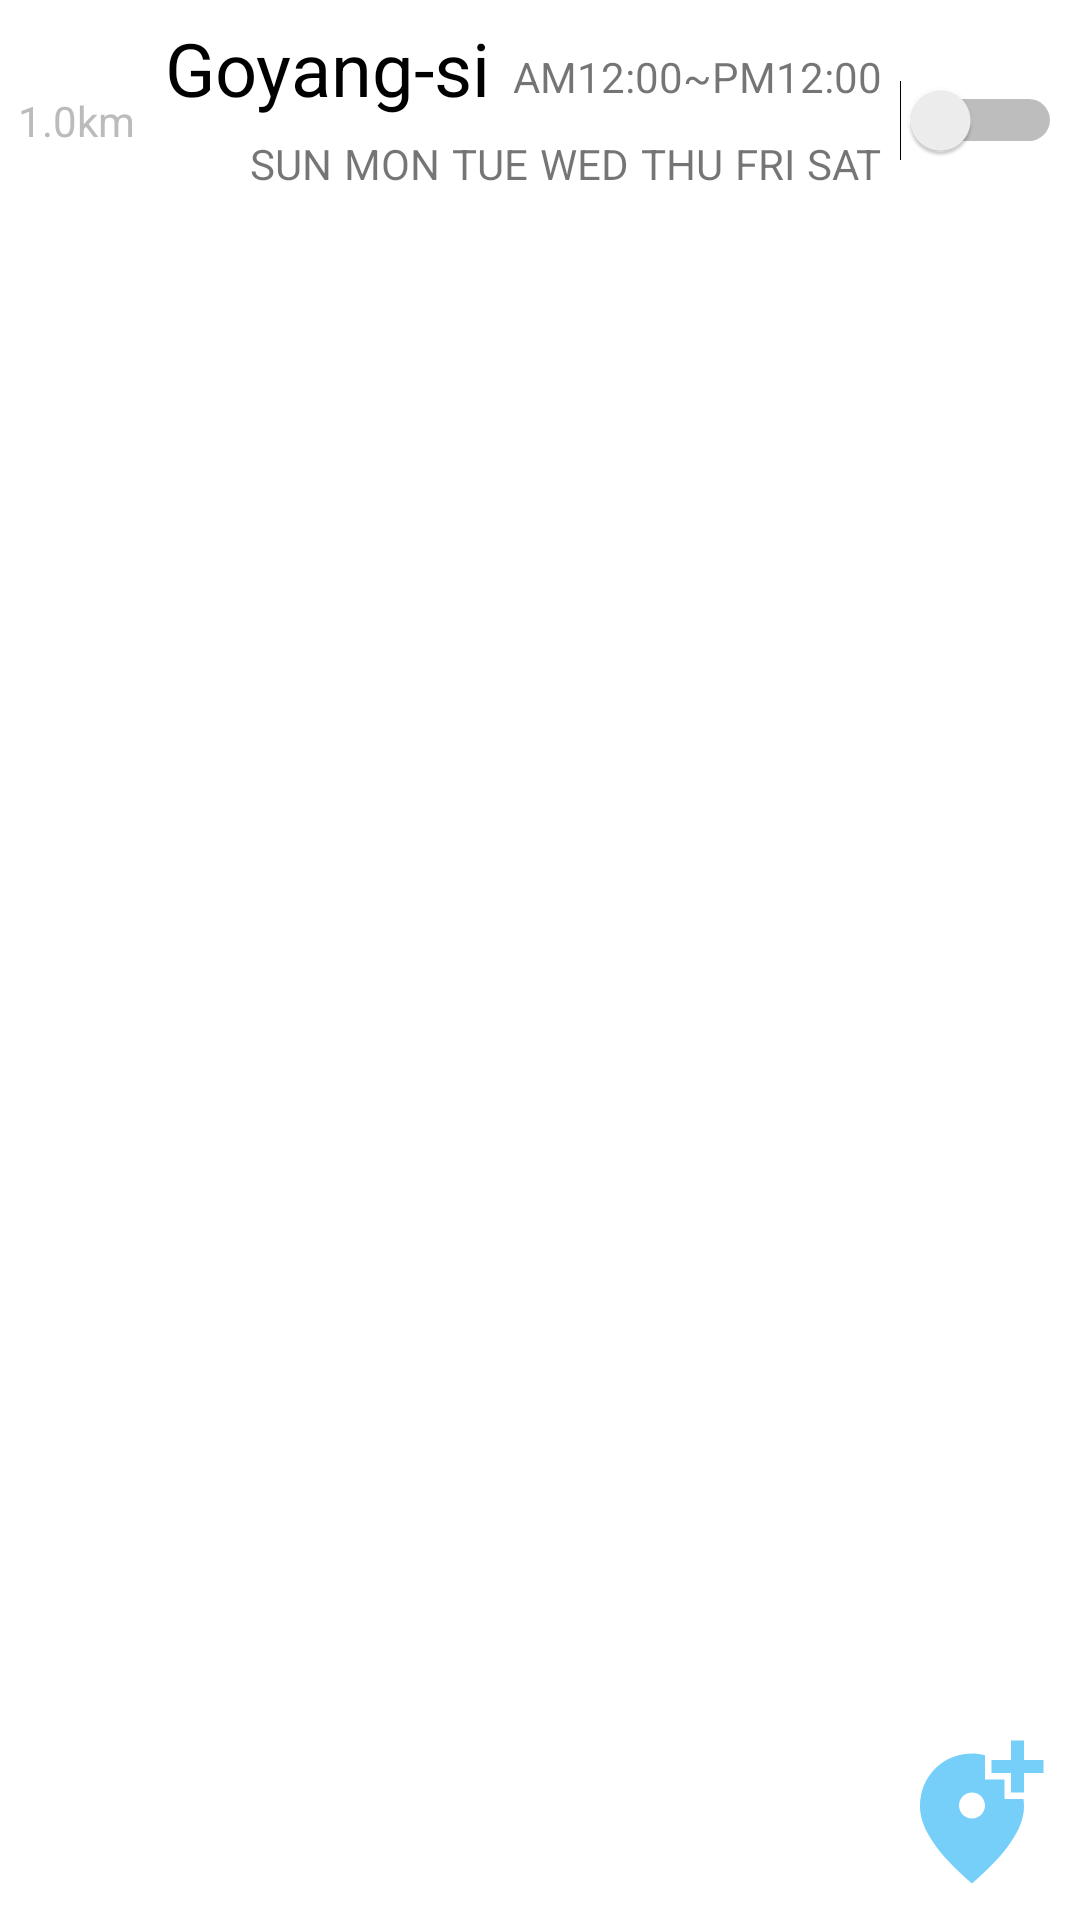

Produce the Android XML layout that renders to this screen, including the resource entries it uses.
<!-- AndroidManifest.xml: application theme Theme.Alarm -->
<!-- res/layout/tab_location_alarm_list.xml -->
<?xml version="1.0" encoding="utf-8"?>
<FrameLayout
    xmlns:android="http://schemas.android.com/apk/res/android"
    android:layout_width="match_parent"
    android:layout_height="match_parent"
    xmlns:app="http://schemas.android.com/apk/res-auto">

    <ScrollView
        android:layout_width="match_parent"
        android:layout_height="match_parent">

        <LinearLayout
            android:layout_width="match_parent"
            android:layout_height="match_parent"
            android:orientation="vertical">

            <androidx.constraintlayout.widget.ConstraintLayout
                android:id="@+id/constraint_alarm_item"
                android:layout_width="match_parent"
                android:layout_height="@dimen/alarm_item_height"
                android:padding="@dimen/margin_6">

                <TextView
                    android:id="@+id/textview_distance"
                    android:layout_width="wrap_content"
                    android:layout_height="wrap_content"
                    android:textColor="@color/txt_deactivate_1"
                    android:text="@string/default_km"
                    app:layout_constraintTop_toTopOf="parent"
                    app:layout_constraintStart_toStartOf="parent"
                    app:layout_constraintBottom_toBottomOf="parent"
                    app:layout_constraintEnd_toStartOf="@id/textview_area"/>

                <TextView
                    android:id="@+id/textview_area"
                    android:layout_width="wrap_content"
                    android:layout_height="wrap_content"
                    android:text="@string/default_area"
                    android:textColor="@color/black"
                    android:textSize="@dimen/location_text"
                    android:layout_marginStart="@dimen/margin_10"
                    app:layout_constraintBottom_toBottomOf="parent"
                    app:layout_constraintStart_toEndOf="@id/textview_distance"
                    app:layout_constraintTop_toTopOf="parent"
                    app:layout_constraintVertical_bias="0.0"/>

                <TextView
                    android:id="@+id/textview_time_interval"
                    android:layout_width="wrap_content"
                    android:layout_height="wrap_content"
                    android:text="@string/default_time_interval"
                    android:layout_marginEnd="@dimen/margin_6"
                    app:layout_constraintTop_toTopOf="parent"
                    app:layout_constraintEnd_toStartOf="@id/switch_item"
                    app:layout_constraintBottom_toTopOf="@id/textview_week_wed"/>

                <TextView
                    android:id="@+id/textview_week_sun"
                    android:layout_width="wrap_content"
                    android:layout_height="wrap_content"
                    android:text="@string/sun"
                    android:layout_marginEnd="@dimen/margin_4"
                    app:layout_constraintTop_toBottomOf="@id/textview_time_interval"
                    app:layout_constraintBottom_toBottomOf="parent"
                    app:layout_constraintEnd_toStartOf="@id/textview_week_mon"/>

                <TextView
                    android:id="@+id/textview_week_mon"
                    android:layout_width="wrap_content"
                    android:layout_height="wrap_content"
                    android:text="@string/mon"
                    android:layout_marginEnd="@dimen/margin_4"
                    app:layout_constraintTop_toBottomOf="@id/textview_time_interval"
                    app:layout_constraintBottom_toBottomOf="parent"
                    app:layout_constraintEnd_toStartOf="@id/textview_week_tue"/>

                <TextView
                    android:id="@+id/textview_week_tue"
                    android:layout_width="wrap_content"
                    android:layout_height="wrap_content"
                    android:text="@string/tue"
                    android:layout_marginEnd="@dimen/margin_4"
                    app:layout_constraintTop_toBottomOf="@id/textview_time_interval"
                    app:layout_constraintBottom_toBottomOf="parent"
                    app:layout_constraintEnd_toStartOf="@id/textview_week_wed"/>

                <TextView
                    android:id="@+id/textview_week_wed"
                    android:layout_width="wrap_content"
                    android:layout_height="wrap_content"
                    android:text="@string/wed"
                    android:layout_marginEnd="@dimen/margin_4"
                    app:layout_constraintTop_toBottomOf="@id/textview_time_interval"
                    app:layout_constraintBottom_toBottomOf="parent"
                    app:layout_constraintEnd_toStartOf="@id/textview_week_thu"/>

                <TextView
                    android:id="@+id/textview_week_thu"
                    android:layout_width="wrap_content"
                    android:layout_height="wrap_content"
                    android:text="@string/thu"
                    android:layout_marginEnd="@dimen/margin_4"
                    app:layout_constraintTop_toBottomOf="@id/textview_time_interval"
                    app:layout_constraintBottom_toBottomOf="parent"
                    app:layout_constraintEnd_toStartOf="@id/textview_week_fri"/>

                <TextView
                    android:id="@+id/textview_week_fri"
                    android:layout_width="wrap_content"
                    android:layout_height="wrap_content"
                    android:text="@string/fri"
                    android:layout_marginEnd="@dimen/margin_4"
                    app:layout_constraintTop_toBottomOf="@id/textview_time_interval"
                    app:layout_constraintBottom_toBottomOf="parent"
                    app:layout_constraintEnd_toStartOf="@id/textview_week_sat"/>

                <TextView
                    android:id="@+id/textview_week_sat"
                    android:layout_width="wrap_content"
                    android:layout_height="wrap_content"
                    android:text="@string/sat"
                    android:layout_marginEnd="@dimen/margin_6"
                    app:layout_constraintTop_toBottomOf="@id/textview_time_interval"
                    app:layout_constraintBottom_toBottomOf="parent"
                    app:layout_constraintEnd_toStartOf="@id/switch_item"/>

                <Switch
                    android:id="@+id/switch_item"
                    android:layout_width="wrap_content"
                    android:layout_height="wrap_content"
                    app:layout_constraintTop_toTopOf="parent"
                    app:layout_constraintBottom_toBottomOf="parent"
                    app:layout_constraintEnd_toEndOf="parent"/>

            </androidx.constraintlayout.widget.ConstraintLayout>

        </LinearLayout>

    </ScrollView>

    <ImageButton
        android:id="@+id/button_location_add"
        android:layout_width="@dimen/alarm_add_icon"
        android:layout_height="@dimen/alarm_add_icon"
        android:scaleType="fitXY"
        android:src="@drawable/ic_add_location"
        android:background="?attr/selectableItemBackgroundBorderless"
        android:layout_gravity="bottom|right"
        android:layout_marginEnd="@dimen/margin_10"
        android:layout_marginBottom="@dimen/margin_10"/>

</FrameLayout>
<!-- resources referenced by this layout -->
<resources>
  <color name="black">#FF000000</color>
  <color name="txt_deactivate_1">#BBBBBB</color>
  <dimen name="alarm_add_icon">52dp</dimen>
  <dimen name="alarm_item_height">80dp</dimen>
  <dimen name="location_text">12pt</dimen>
  <dimen name="margin_10">10dp</dimen>
  <dimen name="margin_4">4dp</dimen>
  <dimen name="margin_6">6dp</dimen>
  <!-- drawable ic_add_location (drawable) -->
  <vector android:height="42dp" android:tint="#75CFF9"
      android:viewportHeight="24" android:viewportWidth="24"
      android:width="42dp" xmlns:android="http://schemas.android.com/apk/res/android">
      <path android:fillColor="@android:color/white" android:pathData="M20,1v3h3v2h-3v3h-2L18,6h-3L15,4h3L18,1h2zM12,13c1.1,0 2,-0.9 2,-2s-0.9,-2 -2,-2 -2,0.9 -2,2 0.9,2 2,2zM14,3.25L14,7h3v3h2.92c0.05,0.39 0.08,0.79 0.08,1.2 0,3.32 -2.67,7.25 -8,11.8 -5.33,-4.55 -8,-8.48 -8,-11.8C4,6.22 7.8,3 12,3c0.68,0 1.35,0.08 2,0.25z"/>
  </vector>
  <string name="default_area">Goyang-si</string>
  <string name="default_km">1.0km</string>
  <string name="default_time_interval">AM12:00~PM12:00</string>
  <string name="fri">FRI</string>
  <string name="mon">MON</string>
  <string name="sat">SAT</string>
  <string name="sun">SUN</string>
  <string name="thu">THU</string>
  <string name="tue">TUE</string>
  <string name="wed">WED</string>
  <style name="Theme.Alarm" parent="Theme.MaterialComponents.DayNight.NoActionBar">
          
          <item name="colorPrimary">@color/main</item>
          <item name="colorPrimaryVariant">@color/main</item>
          <item name="colorOnPrimary">@color/white</item>
  
  
          
          <item name="colorSecondary">@color/main</item>
          <item name="colorSecondaryVariant">@color/teal_700</item>
          <item name="colorOnSecondary">@color/black</item>
  
          
          <item name="android:statusBarColor" tools:targetApi="l">@color/sub_main</item>
          
      </style>
  <color name="main">#75CFF9</color>
  <color name="white">#FFFFFFFF</color>
  <color name="teal_700">#FF018786</color>
  <color name="sub_main">#55afd9</color>
</resources>
